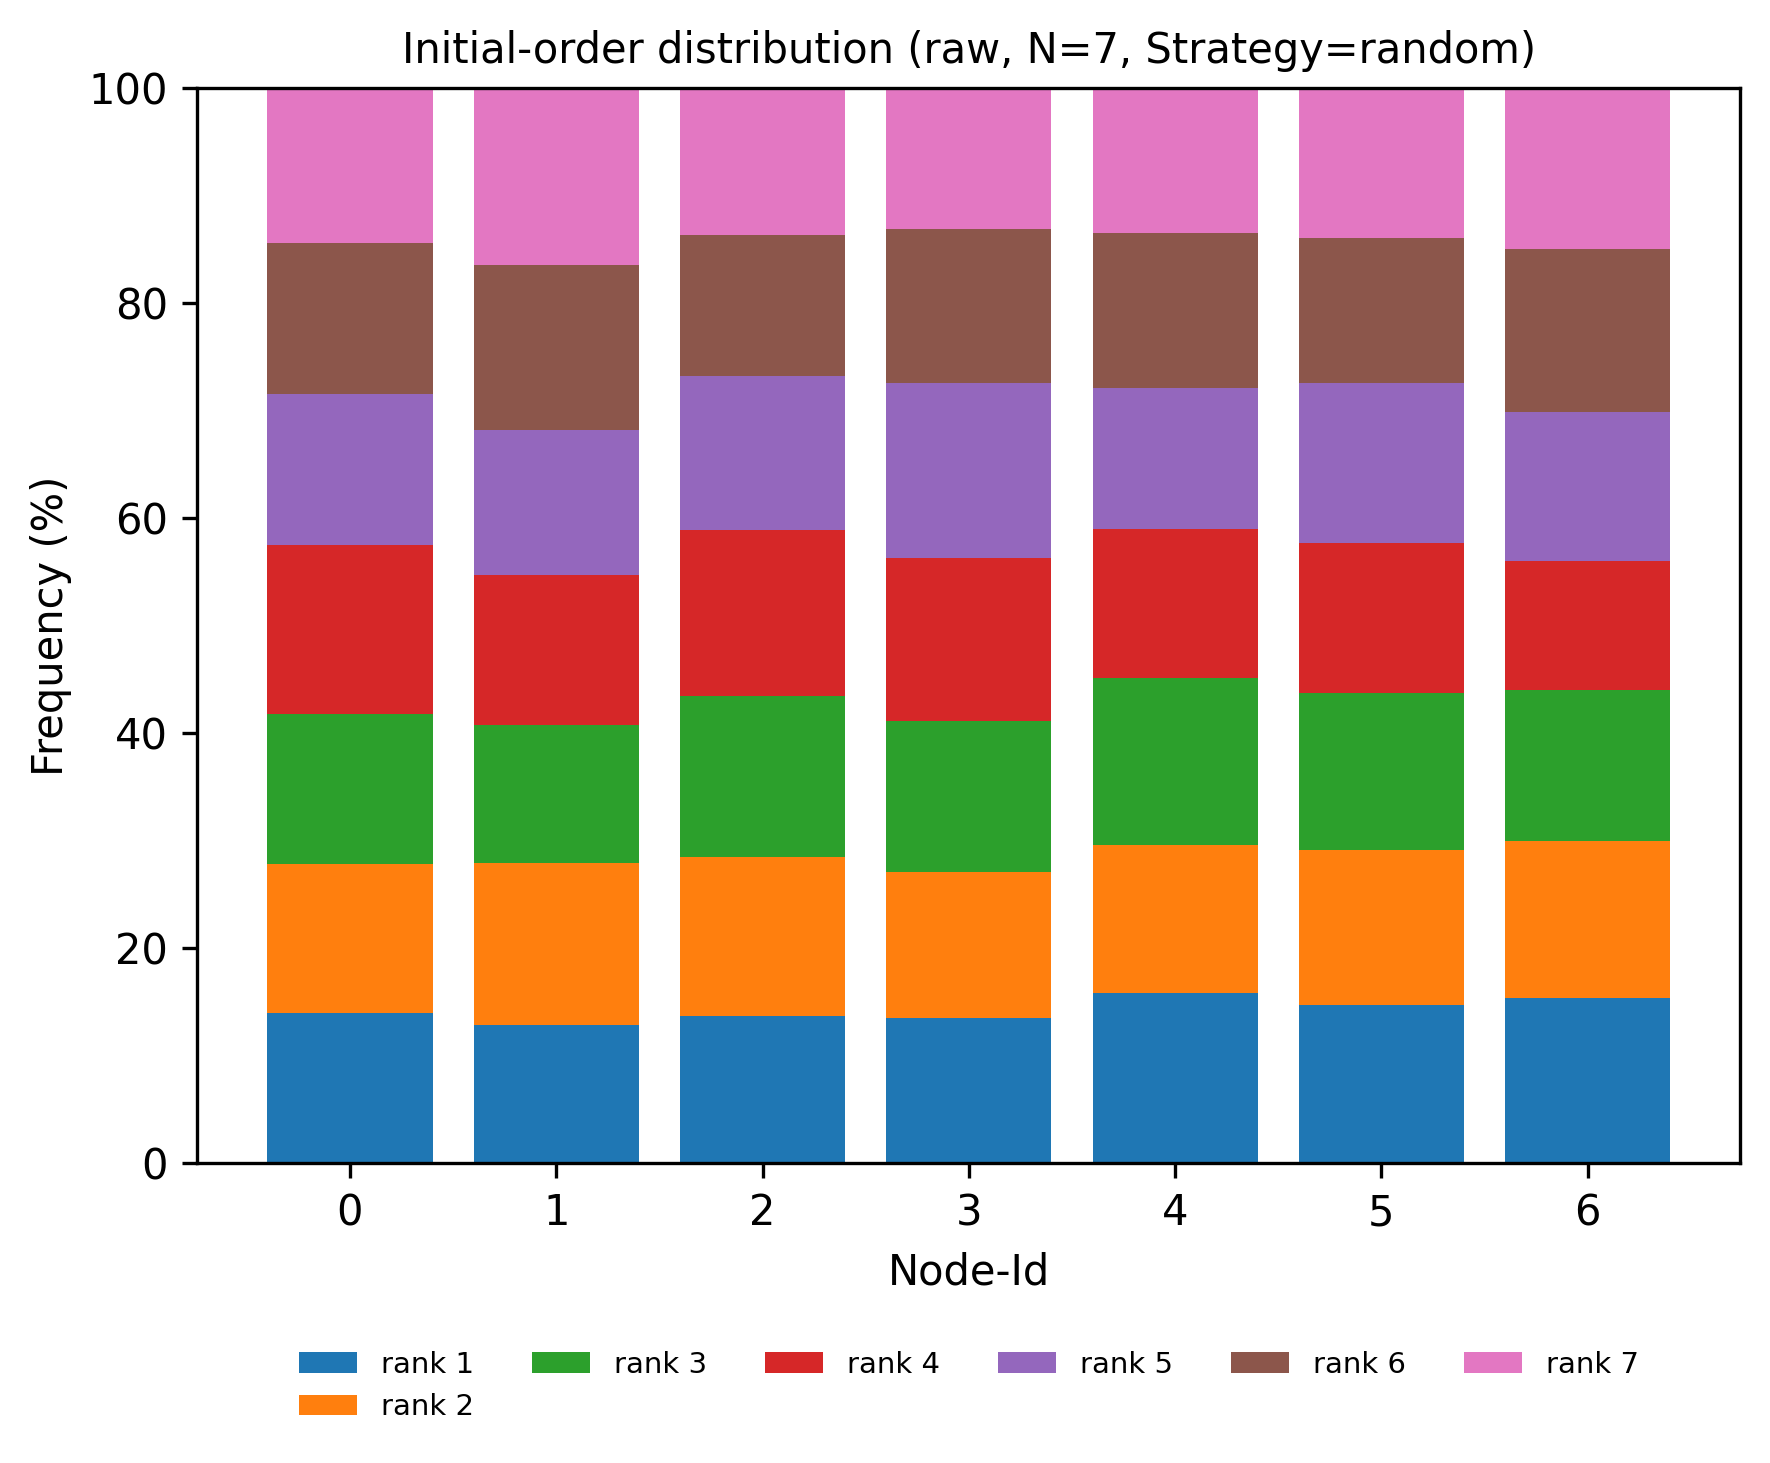

Values plotted in this chart, from the file beside it:
node, rank, count, ratio
0, 1, 158, 0.1398
0, 2, 156, 0.1381
0, 3, 158, 0.1398
0, 4, 178, 0.1575
0, 5, 158, 0.1398
0, 6, 159, 0.1407
0, 7, 163, 0.1442
1, 1, 145, 0.1283
1, 2, 171, 0.1513
1, 3, 145, 0.1283
1, 4, 157, 0.1389
1, 5, 153, 0.1354
1, 6, 173, 0.1531
1, 7, 186, 0.1646
2, 1, 155, 0.1372
2, 2, 167, 0.1478
2, 3, 169, 0.1496
2, 4, 174, 0.154
2, 5, 162, 0.1434
2, 6, 149, 0.1319
2, 7, 154, 0.1363
3, 1, 153, 0.1354
3, 2, 153, 0.1354
3, 3, 159, 0.1407
3, 4, 171, 0.1513
3, 5, 184, 0.1628
3, 6, 162, 0.1434
3, 7, 148, 0.131
4, 1, 179, 0.1584
4, 2, 155, 0.1372
4, 3, 176, 0.1558
4, 4, 156, 0.1381
4, 5, 149, 0.1319
4, 6, 163, 0.1442
4, 7, 152, 0.1345
5, 1, 166, 0.1469
5, 2, 163, 0.1442
5, 3, 165, 0.146
5, 4, 158, 0.1398
5, 5, 168, 0.1487
5, 6, 152, 0.1345
5, 7, 158, 0.1398
6, 1, 174, 0.154
6, 2, 165, 0.146
6, 3, 158, 0.1398
6, 4, 136, 0.1204
6, 5, 156, 0.1381
6, 6, 172, 0.1522
6, 7, 169, 0.1496
